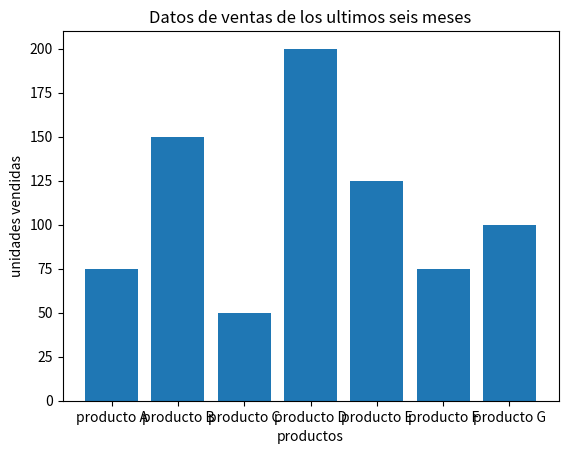

Reproduce this figure in Python.

from numpy import *
from matplotlib import *
from matplotlib.pyplot import *

ventas = {'producto A':75,'producto B':150,'producto C':50,'producto D':200,'producto E':125,'producto F':75,'producto G':100}

productos_con_alta_demanda = set()

for producto,i in ventas.items():
    if i > 100:
        productos_con_alta_demanda.add(producto)
        print(f"{producto} tuvo una demanda alta")
    elif i == 100:
        print(f"{producto} tuvo una demanda de exactamente 100 unidades")
    else:
        print(f"{producto} tuvo una demanda baja")



print(type(ventas))

productos = ventas.keys()
unidades_vendidas = ventas.values()

bar(productos,unidades_vendidas)
xlabel("productos")
ylabel("unidades vendidas")
title("Datos de ventas de los ultimos seis meses")
title("Datos de ventas de los ultimos seis meses")
show()
print("los siguientes productos tuvieron una demanda mayor a 100 unidades: ")

for producto in productos_con_alta_demanda:
    print(producto)
